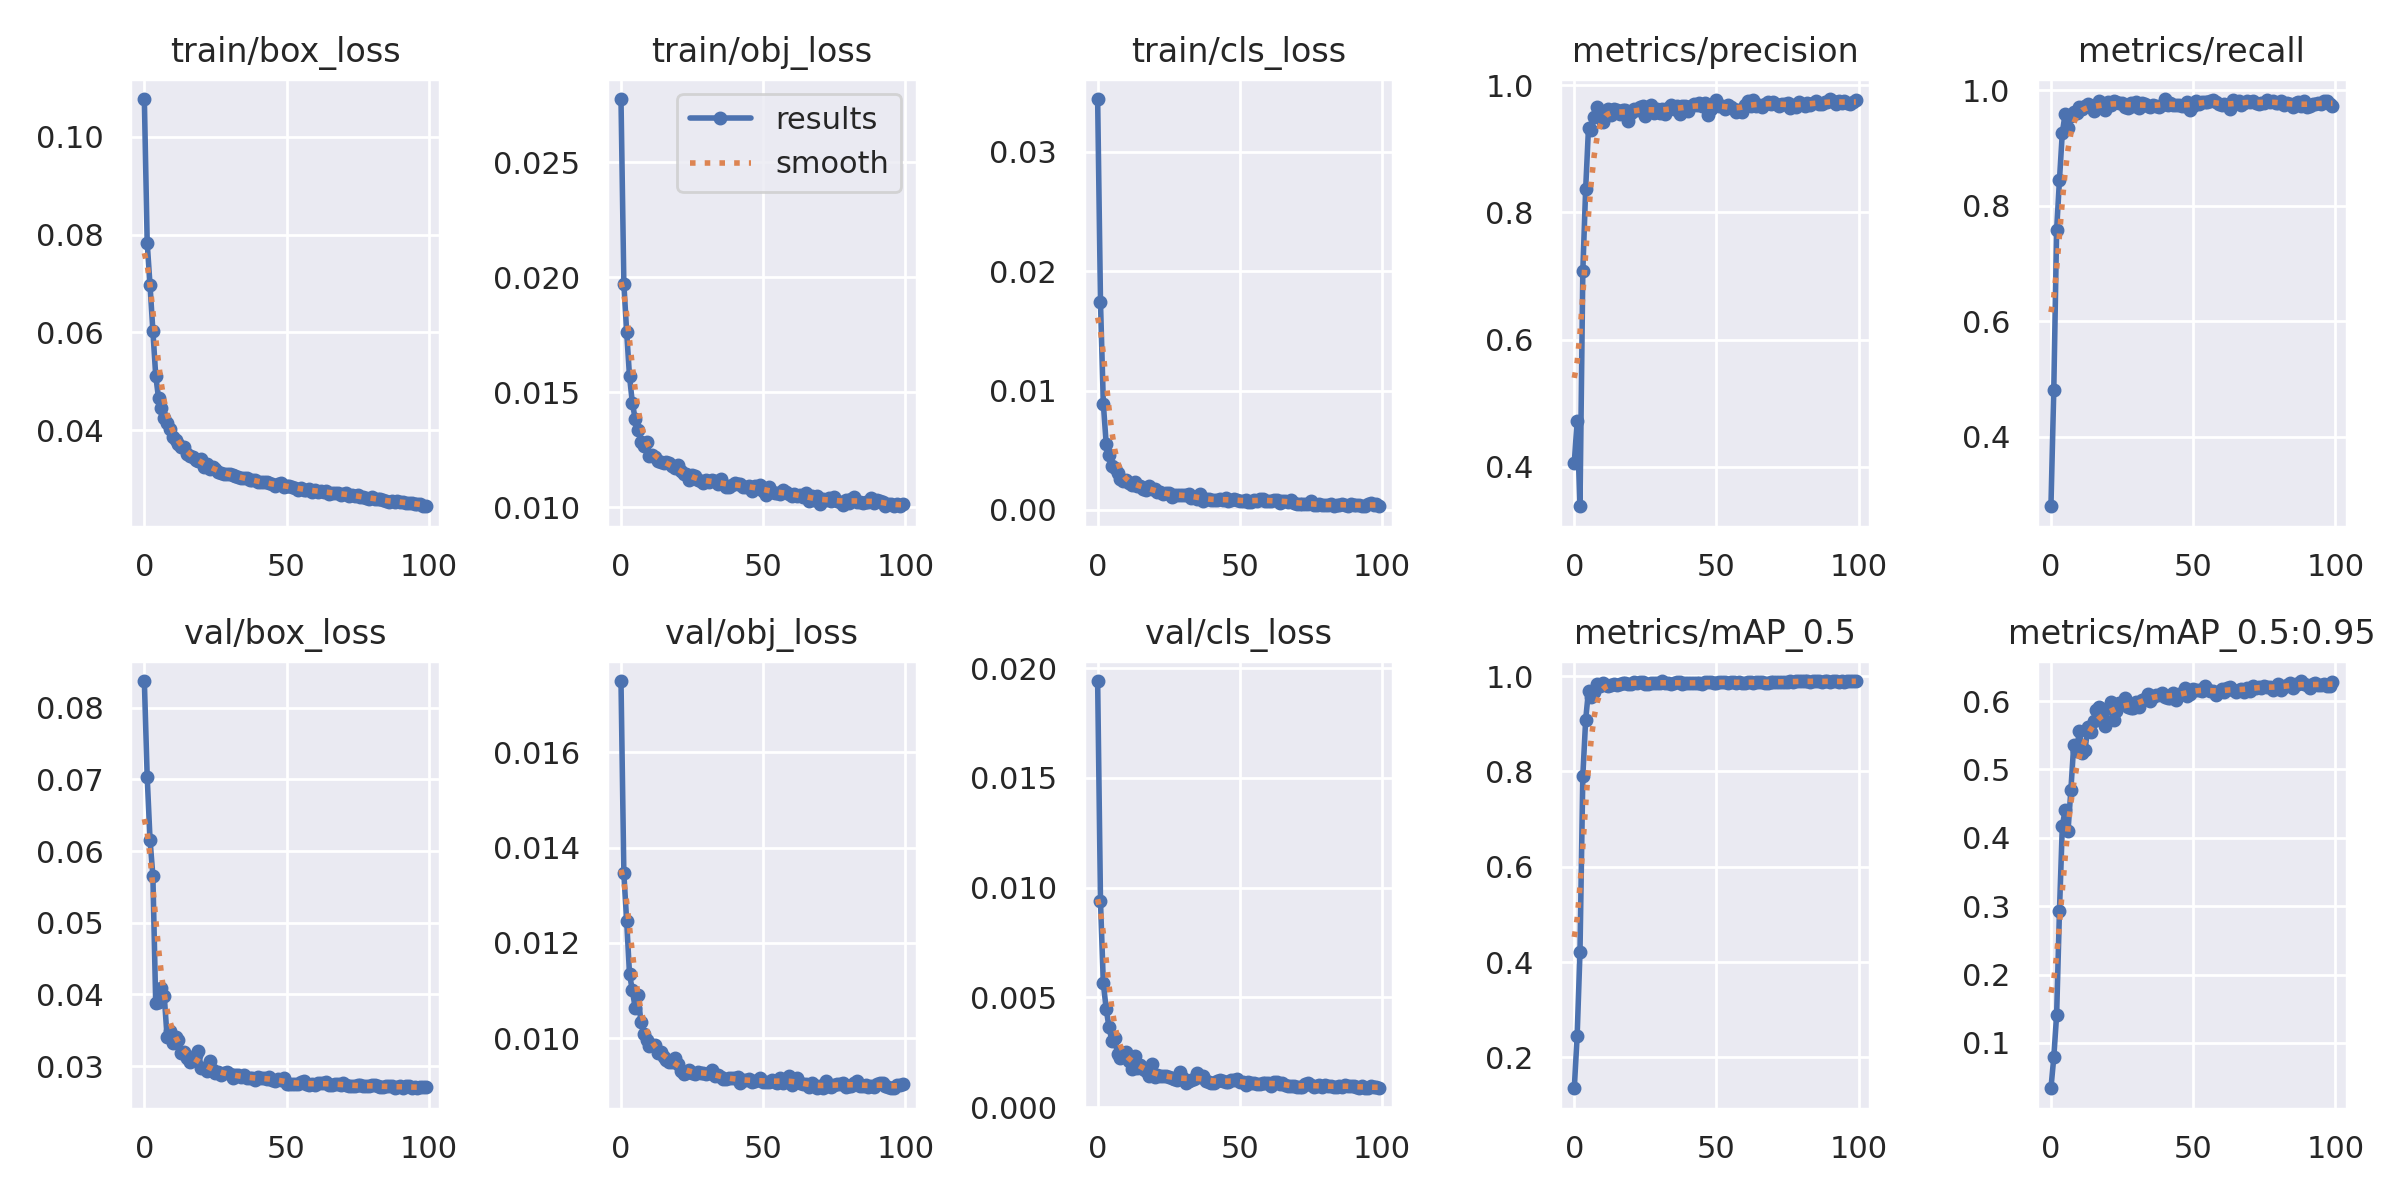

Data behind this chart, as committed beside it:
epoch, train/box_loss, train/obj_loss, train/cls_loss, metrics/precision, metrics/recall, metrics/mAP_0.5, metrics/mAP_0.5:0.95, val/box_loss, val/obj_loss, val/cls_loss, x/lr0, x/lr1, x/lr2
0, 0.1077, 0.02774, 0.03444, 0.4063, 0.2795, 0.1352, 0.03371, 0.08371, 0.0175, 0.01941, 0.07021, 0.00331, 0.00331
1, 0.07837, 0.01972, 0.01741, 0.4716, 0.4813, 0.2443, 0.07886, 0.07037, 0.01346, 0.009381, 0.04014, 0.006578, 0.006578
2, 0.06963, 0.01761, 0.008911, 0.3377, 0.7576, 0.4209, 0.1412, 0.06159, 0.01246, 0.005646, 0.01001, 0.009779, 0.009779
3, 0.06034, 0.01569, 0.005562, 0.708, 0.8448, 0.7906, 0.2933, 0.05656, 0.01134, 0.004487, 0.009703, 0.009703, 0.009703
4, 0.05114, 0.01454, 0.004601, 0.8371, 0.9265, 0.9085, 0.4171, 0.03877, 0.01101, 0.003637, 0.009703, 0.009703, 0.009703
5, 0.04649, 0.01384, 0.003678, 0.9335, 0.959, 0.9698, 0.441, 0.03897, 0.01063, 0.003036, 0.009604, 0.009604, 0.009604
6, 0.0446, 0.01338, 0.003484, 0.9291, 0.935, 0.9563, 0.4096, 0.04089, 0.01092, 0.003167, 0.009505, 0.009505, 0.009505
7, 0.0424, 0.01285, 0.003124, 0.95, 0.9552, 0.9659, 0.4695, 0.03977, 0.01034, 0.002409, 0.009406, 0.009406, 0.009406
8, 0.04143, 0.01267, 0.002598, 0.9654, 0.9619, 0.9827, 0.5351, 0.03406, 0.01008, 0.002244, 0.009307, 0.009307, 0.009307
9, 0.04012, 0.01285, 0.002411, 0.9567, 0.9602, 0.9798, 0.5275, 0.03493, 0.009969, 0.002423, 0.009208, 0.009208, 0.009208
10, 0.03862, 0.01223, 0.002484, 0.9419, 0.9703, 0.9866, 0.5561, 0.03328, 0.009846, 0.002507, 0.009109, 0.009109, 0.009109
11, 0.0379, 0.01227, 0.002275, 0.9579, 0.9677, 0.9816, 0.5234, 0.03413, 0.009854, 0.002106, 0.00901, 0.00901, 0.00901
12, 0.03718, 0.01219, 0.002087, 0.9628, 0.9721, 0.9801, 0.5291, 0.03364, 0.009851, 0.001754, 0.008911, 0.008911, 0.008911
13, 0.03647, 0.01202, 0.002373, 0.9534, 0.9753, 0.9812, 0.5616, 0.03179, 0.009681, 0.002356, 0.008812, 0.008812, 0.008812
14, 0.03647, 0.01196, 0.001961, 0.9619, 0.972, 0.9841, 0.555, 0.03196, 0.009713, 0.001805, 0.008713, 0.008713, 0.008713
15, 0.03517, 0.01191, 0.001966, 0.9611, 0.9648, 0.982, 0.5701, 0.03111, 0.009614, 0.001913, 0.008614, 0.008614, 0.008614
16, 0.03475, 0.01196, 0.001751, 0.9543, 0.9688, 0.983, 0.5863, 0.03052, 0.009541, 0.001752, 0.008515, 0.008515, 0.008515
17, 0.03441, 0.01192, 0.001703, 0.9615, 0.981, 0.9848, 0.5907, 0.03095, 0.009497, 0.00165, 0.008416, 0.008416, 0.008416
18, 0.03395, 0.01178, 0.001964, 0.9617, 0.9785, 0.9846, 0.5778, 0.03154, 0.009503, 0.00144, 0.008317, 0.008317, 0.008317
19, 0.03361, 0.01169, 0.001743, 0.9439, 0.9653, 0.9841, 0.5632, 0.03206, 0.009595, 0.001969, 0.008218, 0.008218, 0.008218
20, 0.03398, 0.01182, 0.00172, 0.9569, 0.9796, 0.9833, 0.5898, 0.0297, 0.009468, 0.001367, 0.008119, 0.008119, 0.008119
21, 0.03254, 0.01156, 0.001476, 0.9634, 0.9739, 0.9868, 0.5987, 0.02975, 0.009305, 0.001482, 0.00802, 0.00802, 0.00802
22, 0.03298, 0.01143, 0.001499, 0.9615, 0.9815, 0.9861, 0.5724, 0.02928, 0.009257, 0.001444, 0.007921, 0.007921, 0.007921
23, 0.03209, 0.01146, 0.00129, 0.9651, 0.9789, 0.9881, 0.5856, 0.03077, 0.009279, 0.001403, 0.007822, 0.007822, 0.007822
24, 0.03252, 0.01119, 0.001382, 0.9671, 0.9774, 0.9881, 0.5972, 0.02949, 0.009335, 0.001437, 0.007723, 0.007723, 0.007723
25, 0.03193, 0.0114, 0.001406, 0.9515, 0.9782, 0.9839, 0.5978, 0.02905, 0.009279, 0.001393, 0.007624, 0.007624, 0.007624
26, 0.03141, 0.01135, 0.00107, 0.9641, 0.9712, 0.9841, 0.6041, 0.02919, 0.00924, 0.001347, 0.007525, 0.007525, 0.007525
27, 0.03128, 0.01119, 0.001234, 0.9689, 0.9699, 0.9849, 0.5906, 0.02883, 0.009287, 0.001302, 0.007426, 0.007426, 0.007426
28, 0.0311, 0.01112, 0.001217, 0.9564, 0.9781, 0.9858, 0.59, 0.02898, 0.009281, 0.001251, 0.007327, 0.007327, 0.007327
29, 0.03092, 0.01107, 0.001257, 0.962, 0.9721, 0.9852, 0.5902, 0.02924, 0.00927, 0.001605, 0.007228, 0.007228, 0.007228
30, 0.03092, 0.01119, 0.001241, 0.957, 0.9799, 0.9856, 0.5986, 0.0289, 0.009259, 0.001345, 0.007129, 0.007129, 0.007129
31, 0.03085, 0.01111, 0.001267, 0.9626, 0.97, 0.9893, 0.5907, 0.0284, 0.009268, 0.001126, 0.00703, 0.00703, 0.00703
32, 0.03052, 0.01117, 0.001369, 0.9549, 0.9772, 0.9857, 0.6016, 0.02873, 0.009334, 0.0012, 0.006931, 0.006931, 0.006931
33, 0.03049, 0.01113, 0.001014, 0.964, 0.9768, 0.9857, 0.6027, 0.02873, 0.009213, 0.00125, 0.006832, 0.006832, 0.006832
34, 0.03018, 0.01102, 0.00106, 0.9688, 0.9723, 0.9838, 0.6106, 0.02844, 0.009229, 0.001283, 0.006733, 0.006733, 0.006733
35, 0.03023, 0.01123, 0.0009168, 0.963, 0.9704, 0.9856, 0.6001, 0.02883, 0.009179, 0.001578, 0.006634, 0.006634, 0.006634
36, 0.03024, 0.01102, 0.001318, 0.9669, 0.9738, 0.9883, 0.6055, 0.02841, 0.009135, 0.001393, 0.006535, 0.006535, 0.006535
37, 0.02986, 0.01089, 0.0007807, 0.9552, 0.972, 0.9874, 0.6082, 0.02831, 0.009151, 0.001406, 0.006436, 0.006436, 0.006436
38, 0.0297, 0.01087, 0.0009269, 0.9681, 0.9708, 0.9837, 0.6084, 0.02835, 0.009164, 0.001185, 0.006337, 0.006337, 0.006337
39, 0.02968, 0.01099, 0.000882, 0.9677, 0.9738, 0.9855, 0.6122, 0.02802, 0.009157, 0.001168, 0.006238, 0.006238, 0.006238
40, 0.02929, 0.01107, 0.0007992, 0.9602, 0.9847, 0.9858, 0.6066, 0.02848, 0.00917, 0.001124, 0.006139, 0.006139, 0.006139
41, 0.02933, 0.01102, 0.000797, 0.9676, 0.9748, 0.985, 0.6045, 0.02839, 0.009183, 0.00112, 0.00604, 0.00604, 0.00604
42, 0.02935, 0.01102, 0.0008557, 0.9702, 0.9787, 0.9864, 0.605, 0.02837, 0.009051, 0.001197, 0.005941, 0.005941, 0.005941
43, 0.02931, 0.0109, 0.0009189, 0.9696, 0.974, 0.9863, 0.6112, 0.02815, 0.00912, 0.001221, 0.005842, 0.005842, 0.005842
44, 0.02907, 0.01089, 0.0008073, 0.9718, 0.9741, 0.9862, 0.6019, 0.02853, 0.009123, 0.001211, 0.005743, 0.005743, 0.005743
45, 0.02893, 0.01091, 0.001023, 0.967, 0.9736, 0.9838, 0.6107, 0.02802, 0.009148, 0.001136, 0.005644, 0.005644, 0.005644
46, 0.02847, 0.01071, 0.0007377, 0.9722, 0.9733, 0.9868, 0.6107, 0.02791, 0.009079, 0.00114, 0.005545, 0.005545, 0.005545
47, 0.02899, 0.01092, 0.0008084, 0.9538, 0.9733, 0.987, 0.6184, 0.02818, 0.009105, 0.001253, 0.005446, 0.005446, 0.005446
48, 0.02907, 0.01089, 0.0009082, 0.962, 0.9803, 0.9875, 0.6076, 0.02809, 0.009122, 0.001241, 0.005347, 0.005347, 0.005347
49, 0.02825, 0.01098, 0.0008658, 0.9706, 0.9662, 0.9858, 0.6098, 0.0283, 0.009158, 0.0013, 0.005248, 0.005248, 0.005248
50, 0.02853, 0.01072, 0.0007186, 0.9769, 0.9722, 0.9865, 0.6174, 0.02756, 0.00908, 0.001144, 0.005149, 0.005149, 0.005149
51, 0.02857, 0.01056, 0.0007393, 0.9674, 0.9817, 0.9878, 0.6166, 0.02752, 0.009088, 0.001155, 0.00505, 0.00505, 0.00505
52, 0.02835, 0.01086, 0.000816, 0.9679, 0.9758, 0.9874, 0.6154, 0.02756, 0.009072, 0.001009, 0.004951, 0.004951, 0.004951
53, 0.02823, 0.01066, 0.0006686, 0.9623, 0.9803, 0.9868, 0.614, 0.02751, 0.009121, 0.001167, 0.004852, 0.004852, 0.004852
54, 0.02781, 0.01064, 0.0006783, 0.9696, 0.9802, 0.9863, 0.6225, 0.02756, 0.009091, 0.00109, 0.004753, 0.004753, 0.004753
55, 0.02824, 0.01061, 0.0008083, 0.9658, 0.9799, 0.987, 0.6172, 0.02778, 0.009056, 0.001104, 0.004654, 0.004654, 0.004654
56, 0.02772, 0.01057, 0.0007404, 0.9634, 0.9805, 0.9883, 0.6153, 0.02791, 0.009156, 0.001071, 0.004555, 0.004555, 0.004555
57, 0.02765, 0.01076, 0.0009433, 0.958, 0.9835, 0.9863, 0.6144, 0.0275, 0.009067, 0.001054, 0.004456, 0.004456, 0.004456
58, 0.02789, 0.01065, 0.0009464, 0.9618, 0.9788, 0.9869, 0.6082, 0.02741, 0.009104, 0.001104, 0.004357, 0.004357, 0.004357
59, 0.02743, 0.0106, 0.0007144, 0.9581, 0.9762, 0.9866, 0.6125, 0.02748, 0.009209, 0.001092, 0.004258, 0.004258, 0.004258
... 40 more rows
